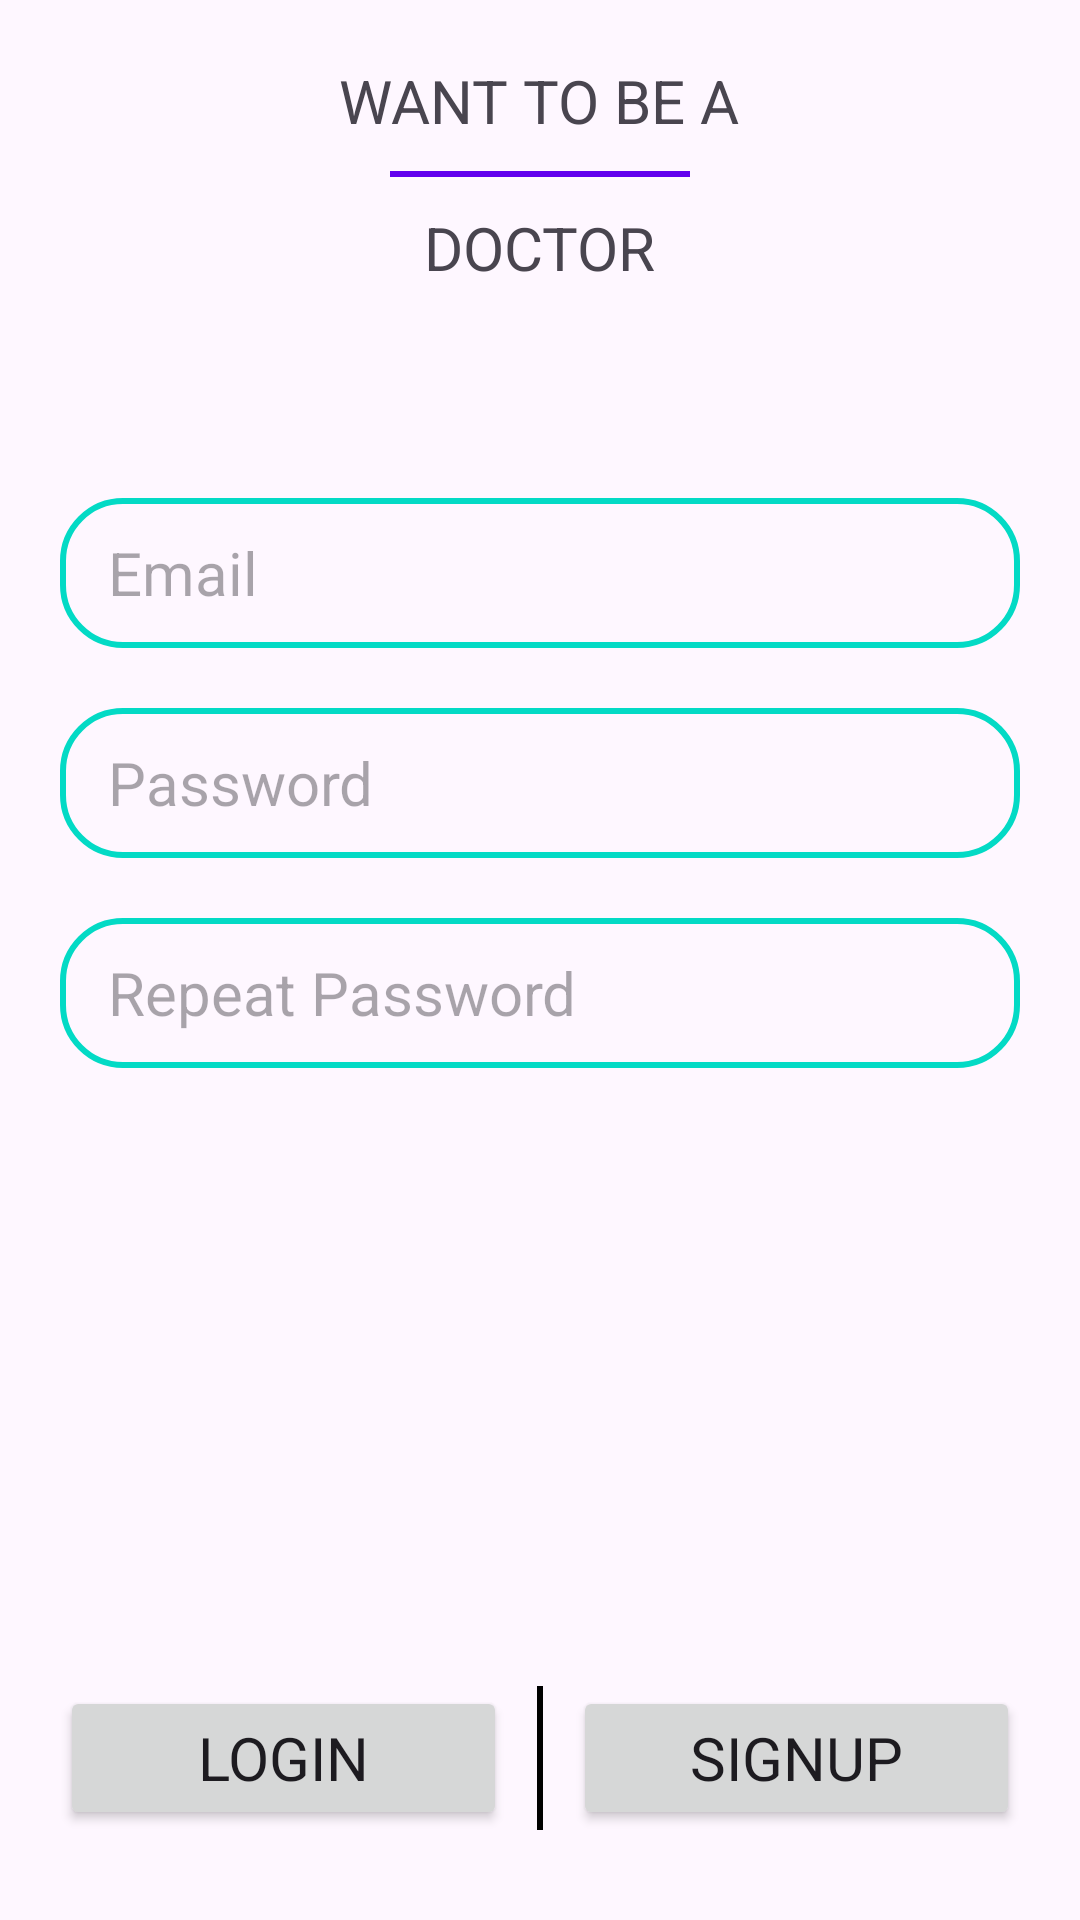

Layout XML and referenced resources for this Android screen:
<!-- AndroidManifest.xml: application theme Theme.Therapist -->
<!-- res/layout/activity_sign_up.xml -->
<?xml version="1.0" encoding="utf-8"?>
<RelativeLayout xmlns:android="http://schemas.android.com/apk/res/android"
    xmlns:app="http://schemas.android.com/apk/res-auto"
    xmlns:tools="http://schemas.android.com/tools"
    android:layout_width="match_parent"
    android:layout_height="match_parent"
    android:paddingHorizontal="20dp"
    android:paddingBottom="20dp"
    tools:context=".activities.SignUp">

    <LinearLayout
        android:id="@+id/signup_activity_logo"
        android:layout_width="match_parent"
        android:layout_height="wrap_content"
        android:background="@drawable/bottom_corner_radius"
        android:gravity="center"
        android:orientation="vertical"
        android:padding="20dp">

        <TextView
            android:id="@+id/logo_1"
            android:layout_width="wrap_content"
            android:layout_height="wrap_content"
            android:text="WANT TO BE A"
            android:textSize="@dimen/mk_productions_text_on_display_size"
            tools:ignore="HardcodedText" />

        <com.google.android.material.divider.MaterialDivider
            android:layout_width="100dp"
            android:layout_height="2dp"
            android:layout_marginVertical="10dp"
            app:dividerColor="?colorPrimary" />

        <TextView
            android:id="@+id/logo_2"
            android:layout_width="wrap_content"
            android:layout_height="wrap_content"
            android:text="DOCTOR"
            android:textSize="@dimen/mk_productions_text_on_display_size"
            android:transitionName="@string/mk_productions_doctor_text_transition_name"
            tools:ignore="HardcodedText" />
    </LinearLayout>

    <EditText
        android:id="@+id/signup_activity_user_email"
        android:layout_width="match_parent"
        android:layout_height="50dp"
        android:layout_below="@+id/signup_activity_logo"
        android:layout_marginTop="50dp"
        android:autofillHints="password"
        android:background="@drawable/mk_productions_edittext_background_shape"
        android:hint="Email"
        android:inputType="textEmailAddress"
        android:paddingStart="16dp"
        android:textSize="@dimen/mk_productions_text_on_display_size"
        tools:ignore="HardcodedText,RtlSymmetry" />

    <EditText
        android:id="@+id/signup_activity_doctor_password"
        android:layout_width="match_parent"
        android:layout_height="50dp"
        android:layout_below="@+id/signup_activity_user_email"
        android:layout_marginTop="20dp"
        android:autofillHints="password"
        android:background="@drawable/mk_productions_edittext_background_shape"
        android:hint="Password"
        android:inputType="textPassword"
        android:paddingStart="16dp"
        android:textSize="@dimen/mk_productions_text_on_display_size"
        tools:ignore="HardcodedText,RtlSymmetry" />

    <EditText
        android:id="@+id/signup_activity_doctor_reapeat_password"
        android:layout_width="match_parent"
        android:layout_height="50dp"
        android:layout_below="@+id/signup_activity_doctor_password"
        android:layout_marginTop="20dp"
        android:autofillHints="password"
        android:background="@drawable/mk_productions_edittext_background_shape"
        android:hint="Repeat Password"
        android:inputType="textPassword"
        android:paddingStart="16dp"
        android:textSize="@dimen/mk_productions_text_on_display_size"
        tools:ignore="HardcodedText,RtlSymmetry" />


    <LinearLayout
        android:layout_width="match_parent"
        android:layout_height="wrap_content"
        android:layout_alignParentBottom="true"
        android:layout_marginBottom="10dp"
        android:orientation="horizontal">

        <Button
            android:id="@+id/signup_activity_login_button"
            android:layout_width="300dp"
            android:layout_height="match_parent"
            android:layout_weight="1"
            android:text="LOGIN"
            android:textSize="@dimen/mk_productions_text_on_display_size"
            android:transitionName="@string/mk_productions_login_button_transition_name"
            tools:ignore="HardcodedText" />

        <com.google.android.material.divider.MaterialDivider
            android:layout_width="2dp"
            android:layout_height="match_parent"
            android:layout_marginHorizontal="10dp"
            app:dividerColor="@color/black" />

        <Button
            android:id="@+id/signup_activity_signup_button"
            android:layout_width="300dp"
            android:layout_height="match_parent"
            android:layout_weight="1"
            android:text="SIGNUP"
            android:textSize="@dimen/mk_productions_text_on_display_size"
            android:transitionName="@string/mk_productions_signup_button_transition_name"
            tools:ignore="HardcodedText" />
    </LinearLayout>
</RelativeLayout>
<!-- resources referenced by this layout -->
<resources>
  <color name="black">#FF000000</color>
  <item name="mk_productions_text_on_display_size" type="dimen">20sp</item>
  <!-- drawable bottom_corner_radius (drawable) -->
  <?xml version="1.0" encoding="utf-8"?>
  <shape xmlns:android="http://schemas.android.com/apk/res/android">
      <corners
          android:bottomLeftRadius="20dp"
          android:bottomRightRadius="20dp" />
  </shape>
  <!-- drawable mk_productions_edittext_background_shape (drawable) -->
  <?xml version="1.0" encoding="utf-8"?>
  <selector xmlns:android="http://schemas.android.com/apk/res/android">
      <item android:state_enabled="true" android:state_focused="true">
          <shape  android:shape="rectangle">
              <corners android:radius="20dp" />
              <stroke android:width="2dp" android:color="?colorPrimary" />
          </shape>
      </item>
  
      <item android:state_enabled="true">
          <shape android:shape="rectangle">
              <corners android:radius="20dp" />
              <stroke android:width="2dp" android:color="?colorSecondary" />
          </shape>
      </item>
  </selector>
  <string name="mk_productions_doctor_text_transition_name">text_transition</string>
  <string name="mk_productions_login_button_transition_name">login_animation_string</string>
  <string name="mk_productions_signup_button_transition_name">signup_animation_string</string>
  <style name="Theme.Therapist" parent="Theme.Material3.DayNight">
          
          <item name="colorPrimary">@color/purple_500</item>
          <item name="colorPrimaryVariant">@color/purple_700</item>
          <item name="colorOnPrimary">@color/white</item>
          
          <item name="colorSecondary">@color/teal_200</item>
          <item name="colorSecondaryVariant">@color/teal_700</item>
          <item name="colorOnSecondary">@color/black</item>
          // Background color
          
          // making to changing according to theme
          <item name="android:statusBarColor">?android:colorBackground</item>
          
          <item name="windowActionBar">false</item>
          <item name="windowNoTitle">true</item>
          // auto animation stuff
          <item name="android:windowContentTransitions">true</item>
          // changing status bar color
          <item name="android:windowLightStatusBar">true</item>
          <item name="android:windowEnterTransition">@android:transition/slide_left</item>
          <item name="android:windowExitTransition">@android:transition/slide_left</item>
          <item name="fontFamily">@font/open_sans_regular</item>
          <item name="android:navigationBarColor">@android:color/background_light</item>
          <item name="android:enforceNavigationBarContrast" tools:targetApi="q">true</item>
      </style>
  <color name="purple_500">#FF6200EE</color>
  <color name="purple_700">#FF3700B3</color>
  <color name="white">#FFFFFFFF</color>
  <color name="teal_200">#FF03DAC5</color>
  <color name="teal_700">#FF018786</color>
</resources>
